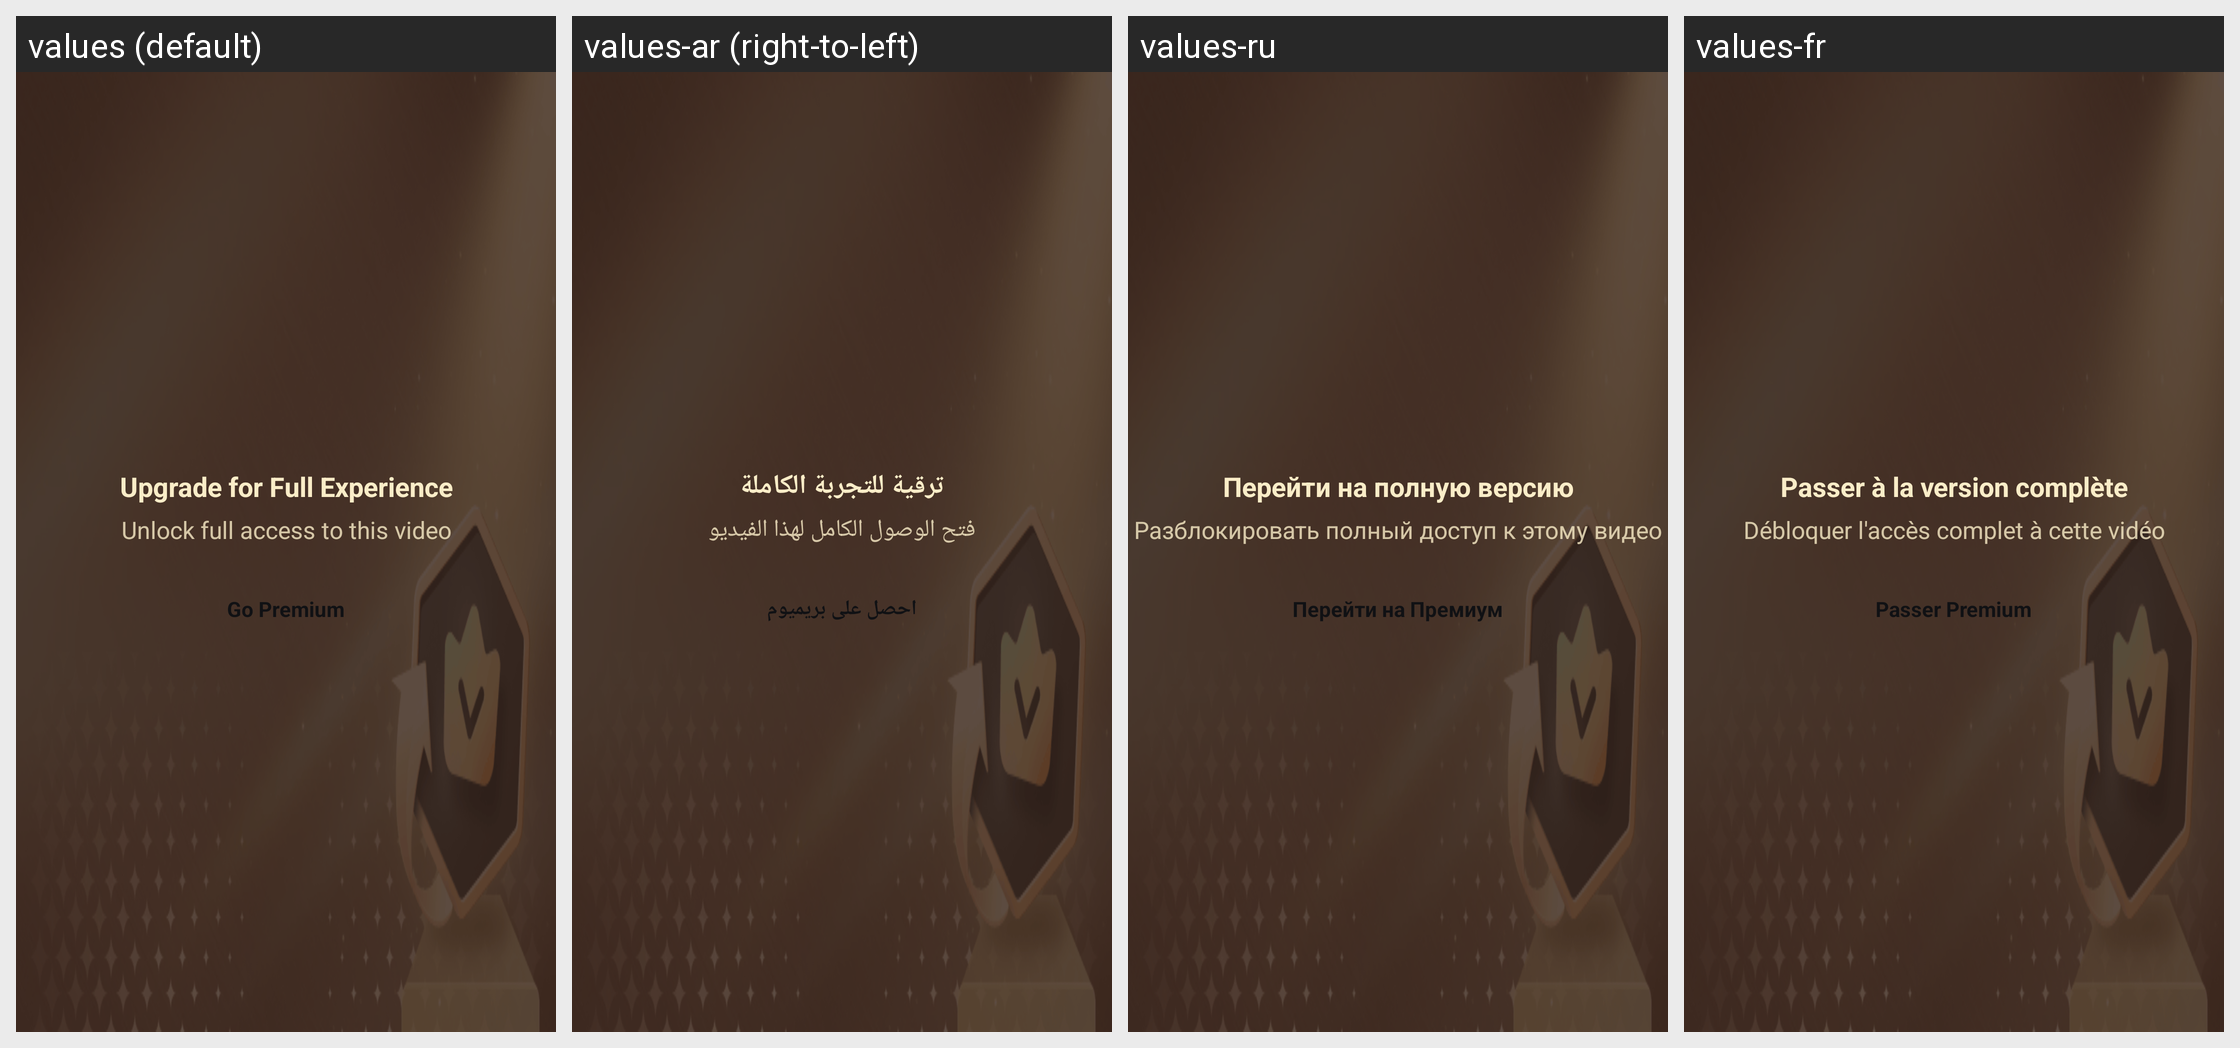

Strings drawn on this Android screen and how each of the app's shown locales translates them:
Android screen res/layout/video_premium_intercept_layout.xml rendered under 4 locales, left to right: values (default), values-ar (right-to-left), values-ru, values-fr. Device: Nexus 5 (rendered at 1080×1920; each locale shown at half size, 540×960, under a caption strip naming it); theme Theme.Subroom.NoActionBar.
Other locales in the repository, not shown: values-bn, values-es, values-fil, values-hi, values-in-rID, values-ms, values-pa, values-pt, values-ur.
Strings drawn on this screen, with the default value and each locale's value (text and hints the layout hard-codes, and strings that could not be matched under every locale, appear in the picture but are not listed):

p_v2_go_premium_upgrade
  values: Upgrade for Full Experience
  values-ar: ترقية للتجربة الكاملة
  values-ru: Перейти на полную версию
  values-fr: Passer à la version complète

p_v2_go_premium_unlock
  values: Unlock full access to this video
  values-ar: فتح الوصول الكامل لهذا الفيديو
  values-ru: Разблокировать полный доступ к этому видео
  values-fr: Débloquer l'accès complet à cette vidéo

p_v2_go_premium
  values: Go Premium
  values-ar: احصل على بريميوم
  values-ru: Перейти на Премиум
  values-fr: Passer Premium
